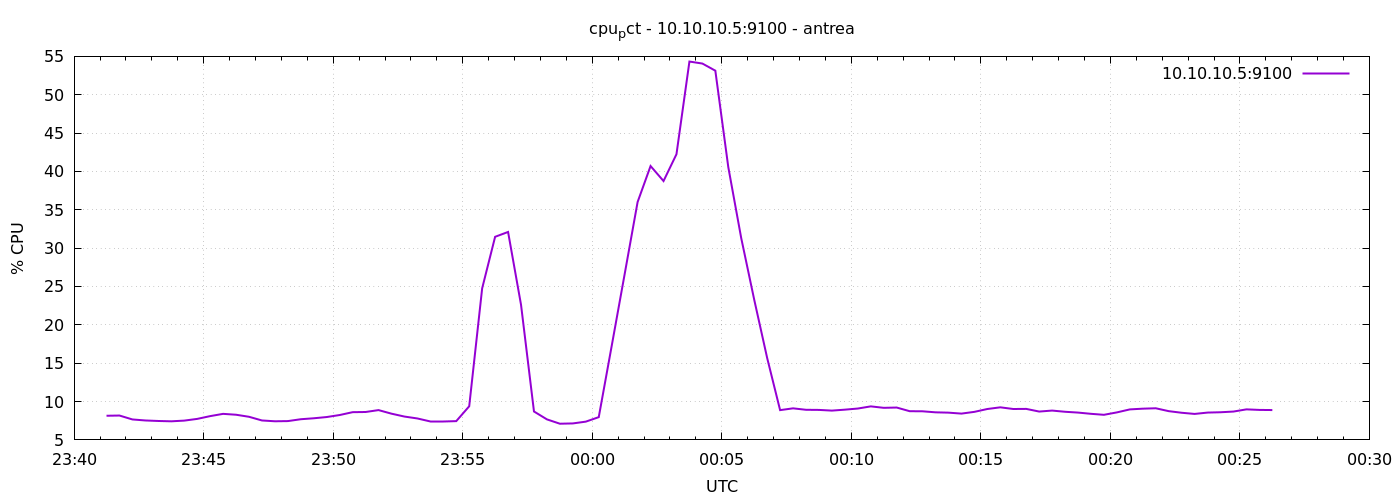

The file beside this chart, header and first rows:
1777160475	8.147619047626264
1777160505	8.176
1777160535	7.667
1777160565	7.533
1777160595	7.467
1777160625	7.424
1777160655	7.514
1777160685	7.738
1777160715	8.1
1777160745	8.395
1777160775	8.281
1777160805	8.014
1777160835	7.533
1777160865	7.429
1777160895	7.452
1777160925	7.695
1777160955	7.819
1777160985	7.981
1777161015	8.243
1777161045	8.614
1777161075	8.638
1777161105	8.886
1777161135	8.419
1777161165	8.043
1777161195	7.795
1777161225	7.41
1777161255	7.41
1777161285	7.448
1777161315	9.386
1777161345	24.76
1777161375	31.48
1777161405	32.11
1777161435	22.61
1777161465	8.705
1777161495	7.676
1777161525	7.11
1777161555	7.148
1777161585	7.381
1777161615	7.967
1777161645	17.26
1777161675	26.61
1777161705	36.01
1777161735	40.7
1777161765	38.75
1777161795	42.25
1777161825	54.33
1777161855	54.07
1777161885	53.13
1777161915	40.57
1777161945	31.3
1777161975	23.29
1777162005	15.69
1777162035	8.881
1777162065	9.114
1777162095	8.926
1777162125	8.91
1777162155	8.819
1777162185	8.943
1777162215	9.089
1777162245	9.371
1777162275	9.181
... 30 more rows
